Dataset: Region Growing (GitHub, Jisooyanim/Thesis). Classes: anthracnose, bacterial canker, cutting weevil, die back, gall midge, healthy, powdery mildew, sooty mould.

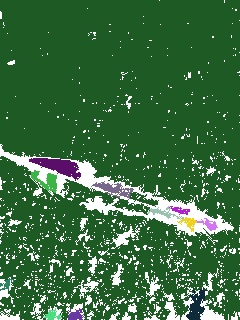
Label: bacterial canker

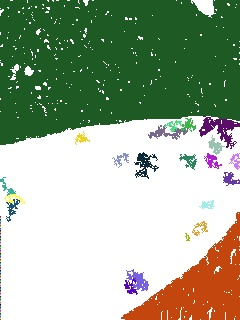
Label: sooty mould

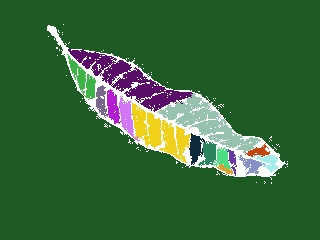
Label: healthy

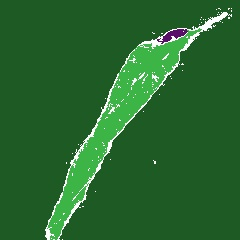
Label: die back

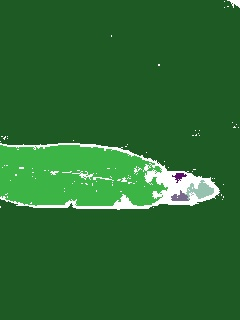
Label: anthracnose

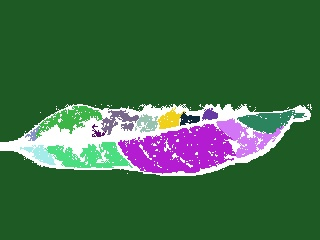
Label: gall midge
